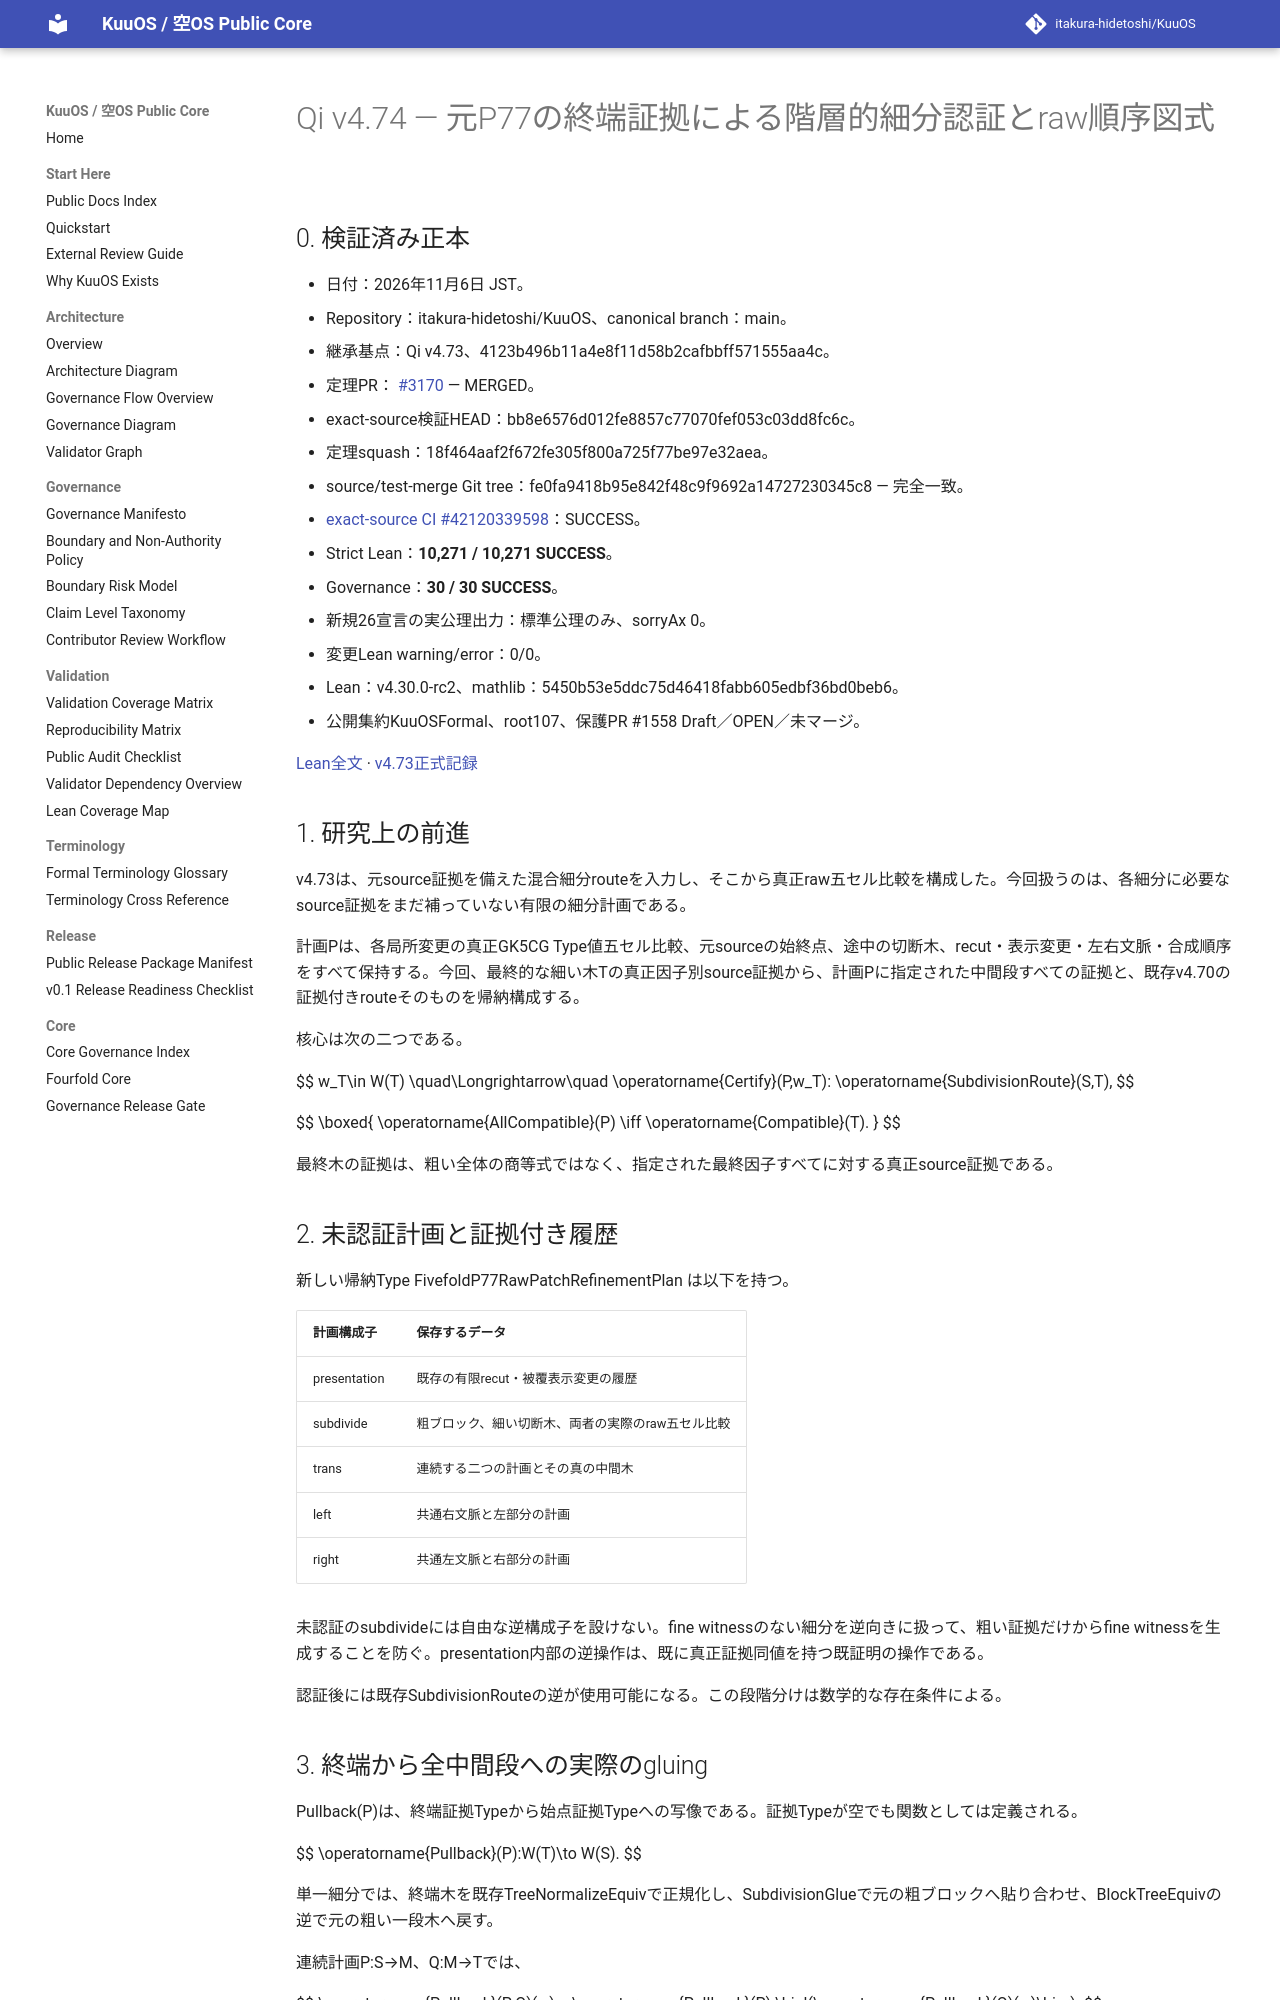

repository: itakura-hidetoshi/KuuOS · page: formal/Qi-v4_74-original-P77-terminal-certified-refinement-hierarchy/index.html · generator: mkdocs

# Qi v4.74 — 元P77の終端証拠による階層的細分認証とraw順序図式

## 0. 検証済み正本

- 日付：2026年11月6日 JST。
- Repository：itakura-hidetoshi/KuuOS、canonical branch：main。
- 継承基点：Qi v4.73、4123b496b11a4e8f11d58b2cafbbff571555aa4c。
- 定理PR：[ #3170 ](https://github.com/itakura-hidetoshi/KuuOS/pull/3170) — MERGED。
- exact-source検証HEAD：bb8e6576d012fe8857c77070fef053c03dd8fc6c。
- 定理squash：18f464aaf2f672fe305f800a725f77be97e32aea。
- source/test-merge Git tree：fe0fa9418b95e842f48c9f9692a14727230345c8 — 完全一致。
- [exact-source CI #42120339598](https://github.com/itakura-hidetoshi/KuuOS/actions/runs/42120339598)：SUCCESS。
- Strict Lean：**10,271 / 10,271 SUCCESS**。
- Governance：**30 / 30 SUCCESS**。
- 新規26宣言の実公理出力：標準公理のみ、sorryAx 0。
- 変更Lean warning/error：0/0。
- Lean：v4.30.0-rc2、mathlib：5450b53e5ddc75d46418fabb605edbf36bd0beb6。
- 公開集約KuuOSFormal、root107、保護PR #1558 Draft／OPEN／未マージ。

[Lean全文](../../formal/KUOS/Architecture/QiWuxingGK5CHP77TerminalCertifiedRefinementHierarchyV4_74.lean) · [v4.73正式記録](Qi-v4_73-original-P77-certified-mixed-subdivision-five-cell.md)

## 1. 研究上の前進

v4.73は、元source証拠を備えた混合細分routeを入力し、そこから真正raw五セル比較を構成した。今回扱うのは、各細分に必要なsource証拠をまだ補っていない有限の細分計画である。

計画Pは、各局所変更の真正GK5CG Type値五セル比較、元sourceの始終点、途中の切断木、recut・表示変更・左右文脈・合成順序をすべて保持する。今回、最終的な細い木Tの真正因子別source証拠から、計画Pに指定された中間段すべての証拠と、既存v4.70の証拠付きrouteそのものを帰納構成する。

核心は次の二つである。

$$
w_T\in W(T)
\quad\Longrightarrow\quad
\operatorname{Certify}(P,w_T):
\operatorname{SubdivisionRoute}(S,T),
$$

$$
\boxed{
\operatorname{AllCompatible}(P)
\iff
\operatorname{Compatible}(T).
}
$$

最終木の証拠は、粗い全体の商等式ではなく、指定された最終因子すべてに対する真正source証拠である。

## 2. 未認証計画と証拠付き履歴

新しい帰納Type FivefoldP77RawPatchRefinementPlan は以下を持つ。

| 計画構成子 | 保存するデータ |
|---|---|
| presentation | 既存の有限recut・被覆表示変更の履歴 |
| subdivide | 粗ブロック、細い切断木、両者の実際のraw五セル比較 |
| trans | 連続する二つの計画とその真の中間木 |
| left | 共通右文脈と左部分の計画 |
| right | 共通左文脈と右部分の計画 |

未認証のsubdivideには自由な逆構成子を設けない。fine witnessのない細分を逆向きに扱って、粗い証拠だけからfine witnessを生成することを防ぐ。presentation内部の逆操作は、既に真正証拠同値を持つ既証明の操作である。

認証後には既存SubdivisionRouteの逆が使用可能になる。この段階分けは数学的な存在条件による。

## 3. 終端から全中間段への実際のgluing

Pullback(P)は、終端証拠Typeから始点証拠Typeへの写像である。証拠Typeが空でも関数としては定義される。

$$
\operatorname{Pullback}(P):W(T)\to W(S).
$$

単一細分では、終端木を既存TreeNormalizeEquivで正規化し、SubdivisionGlueで元の粗ブロックへ貼り合わせ、BlockTreeEquivの逆で元の粗い一段木へ戻す。

連続計画P:S→M、Q:M→Tでは、

$$
\operatorname{Pullback}(P;Q)(w)
=
\operatorname{Pullback}(P)
\bigl(\operatorname{Pullback}(Q)(w)\bigr).
$$

したがって中間Mの証拠は、終端Tの証拠と後半Qから実際に生成される。左右文脈では真正Type値証拠の積の該当成分にだけ操作を適用する。

Pullback_pathは、元の型付きQuiver.Pathが厳密に一致することを帰納証明する。数値chargeや商クラスの一致に縮約しない。Pullback_certifiedにより、元source到達証拠付きP77部分Homも保存される。
